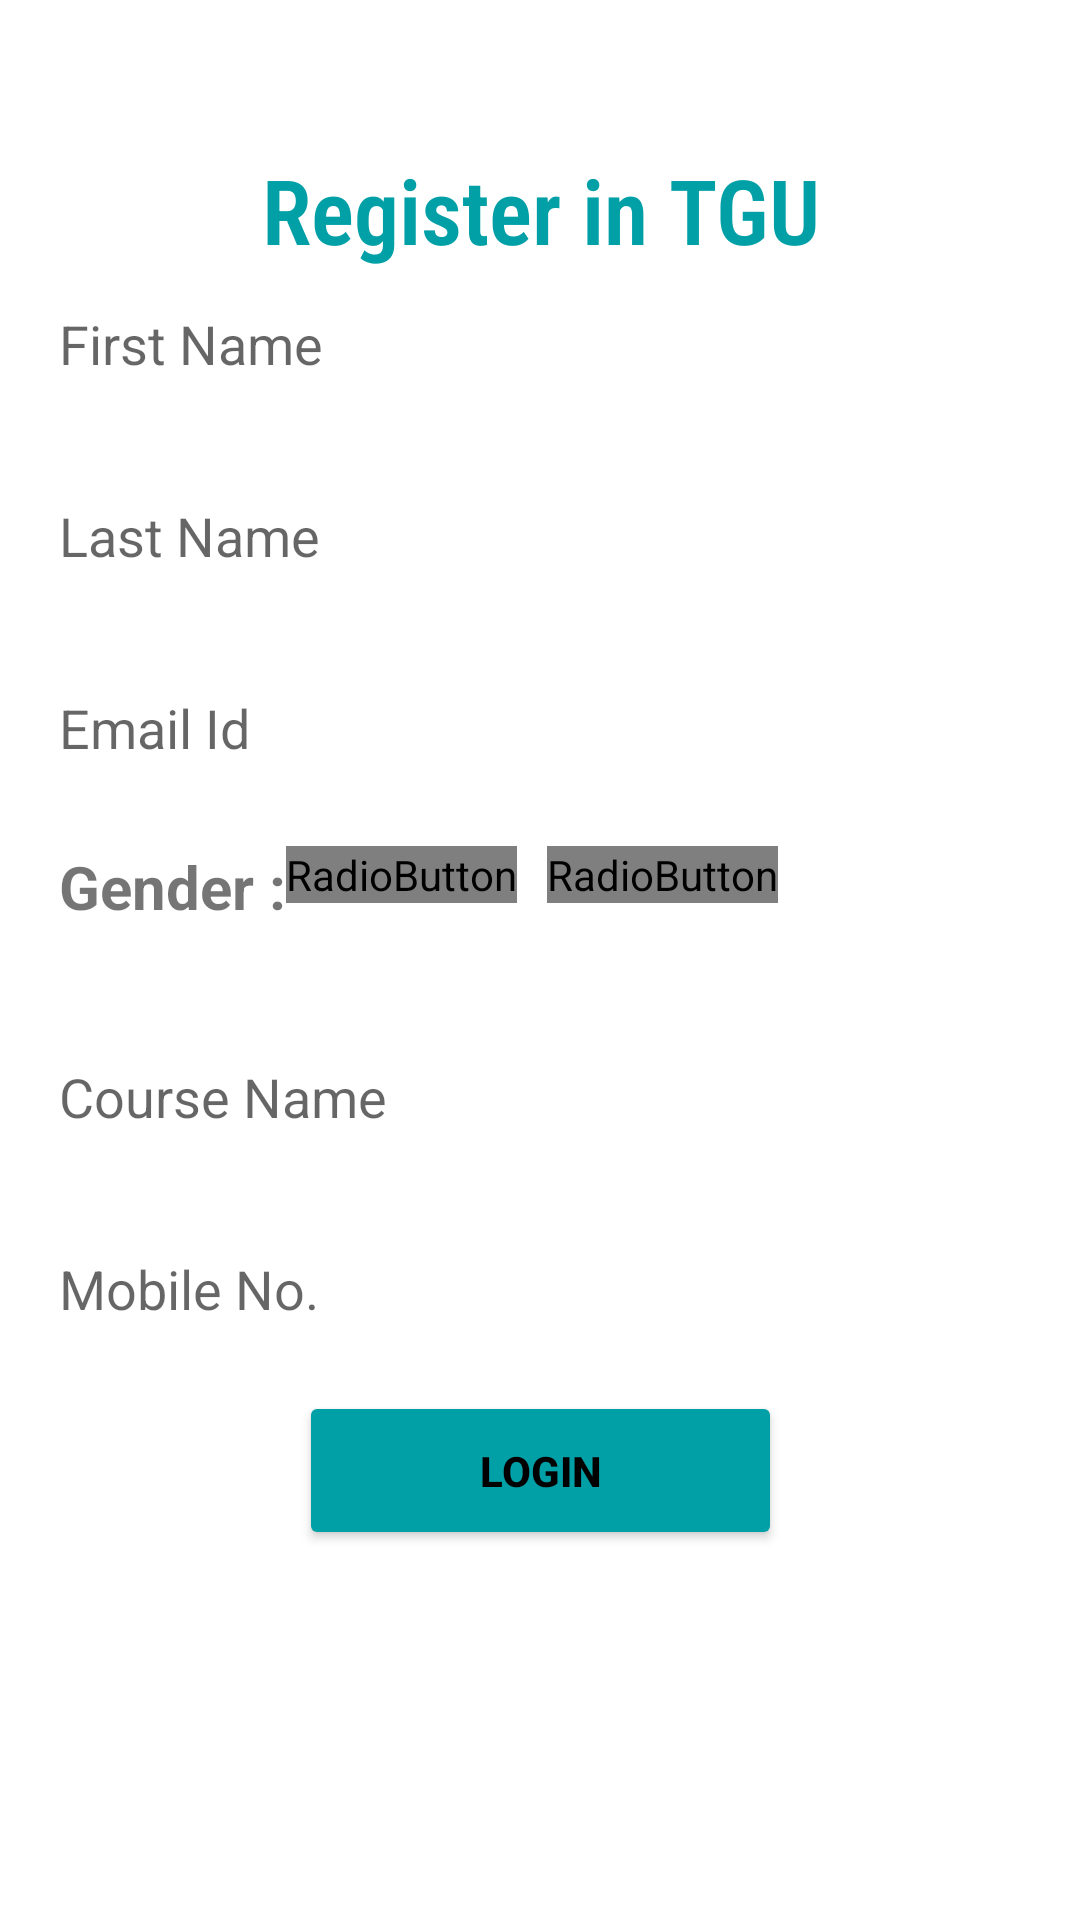

Write the Android layout XML for this screen, with the resource values it uses.
<!-- AndroidManifest.xml: application theme Theme.TGU -->
<!-- res/layout/activity_registractionact.xml -->
<?xml version="1.0" encoding="utf-8"?>
<androidx.constraintlayout.widget.ConstraintLayout xmlns:android="http://schemas.android.com/apk/res/android"
    xmlns:app="http://schemas.android.com/apk/res-auto"
    xmlns:tools="http://schemas.android.com/tools"
    android:layout_width="match_parent"
    android:layout_height="match_parent"
    tools:context=".registractionact">

    <TextView
        android:id="@+id/textView"
        android:layout_width="match_parent"
        android:layout_height="wrap_content"
        android:fontFamily="sans-serif-condensed-light"
        android:text="Register in TGU"
        android:textAlignment="center"
        android:textColor="#01A0A7"
        android:textSize="30dp"
        android:textStyle="bold"
        app:layout_constraintBottom_toBottomOf="parent"
        app:layout_constraintEnd_toEndOf="parent"
        app:layout_constraintHorizontal_bias="0.0"
        app:layout_constraintStart_toStartOf="parent"
        app:layout_constraintTop_toTopOf="parent"
        app:layout_constraintVertical_bias="0.083" />

    <LinearLayout
        android:id="@+id/linearLayout"
        android:layout_width="341dp"
        android:layout_height="wrap_content"
        android:orientation="vertical"
        android:textAlignment="center"
        app:layout_constraintBottom_toBottomOf="parent"
        app:layout_constraintEnd_toEndOf="parent"
        app:layout_constraintStart_toStartOf="parent"
        app:layout_constraintTop_toTopOf="parent"
        app:layout_constraintVertical_bias="0.345"
        tools:ignore="MissingConstraints">


        <EditText
            android:id="@+id/txtfname"
            android:layout_width="325dp"
            android:layout_height="49dp"
            android:layout_marginBottom="15dp"
            android:background="@drawable/curvee"
            android:ems="10"
            android:hint="First Name"
            android:inputType="textPersonName"
            android:paddingLeft="10dp"
            app:layout_constraintBottom_toBottomOf="parent"
            app:layout_constraintEnd_toEndOf="parent"
            app:layout_constraintStart_toStartOf="parent"
            app:layout_constraintTop_toTopOf="parent"
            app:layout_constraintVertical_bias="0.284" />

        <EditText
            android:id="@+id/txtlname"
            android:layout_width="325dp"
            android:layout_height="49dp"
            android:layout_marginBottom="15dp"
            android:background="@drawable/curvee"
            android:ems="10"
            android:hint="Last Name"
            android:inputType="textPersonName"
            android:paddingLeft="10dp"
             />

        <EditText
            android:id="@+id/txtemail"
            android:layout_width="325dp"
            android:layout_height="49dp"
            android:layout_marginBottom="15dp"
            android:background="@drawable/curvee"
            android:ems="10"
            android:hint="Email Id"
            android:inputType="textEmailAddress"
            android:paddingLeft="10dp"
            app:layout_constraintBottom_toBottomOf="parent"
            app:layout_constraintEnd_toEndOf="parent"
            app:layout_constraintStart_toStartOf="parent"
            app:layout_constraintTop_toTopOf="parent"
            app:layout_constraintVertical_bias="0.284" />

        <RadioGroup
            android:id="@+id/rggender"
            android:layout_width="325dp"
            android:layout_height="49dp"
            android:layout_marginBottom="10dp"
            android:background="@drawable/curvee"
            android:contextClickable="true"
            android:orientation="horizontal"
            app:layout_constraintBottom_toBottomOf="parent"
            app:layout_constraintEnd_toEndOf="parent"
            app:layout_constraintHorizontal_bias="0.5"
            app:layout_constraintStart_toStartOf="parent"
            app:layout_constraintTop_toTopOf="parent"
            app:layout_constraintVertical_bias="0.5">

            <TextView
                android:layout_width="wrap_content"
                android:layout_height="wrap_content"
                android:text="Gender :"
                android:textSize="20sp"
                android:textStyle="bold"
                android:layout_marginLeft="10dp"
                />

            <RadioButton
                android:id="@+id/rbmale"
                android:drawableTintMode="screen"
                android:button="@drawable/check_radio"
                android:layout_width="wrap_content"
                android:layout_height="wrap_content"
                android:text="Male" />

            <RadioButton
                android:id="@+id/rbfemale"
                android:layout_marginRight="5dp"
                android:button="@drawable/check_radio"
                android:layout_width="wrap_content"
                android:layout_height="wrap_content"
                android:layout_marginLeft="10dp"
                android:text="Female" />



        </RadioGroup>

        <EditText
            android:id="@+id/txtcourse"
            android:layout_width="325dp"
            android:layout_height="49dp"
            android:layout_marginBottom="15dp"
            android:background="@drawable/curvee"
            android:ems="10"
            android:hint="Course Name"
            android:inputType="textPersonName"
            android:paddingLeft="10dp"
            android:textAllCaps="true"
            app:layout_constraintBottom_toBottomOf="parent"
            app:layout_constraintEnd_toEndOf="parent"
            app:layout_constraintStart_toStartOf="parent"
            app:layout_constraintTop_toTopOf="parent"
            app:layout_constraintVertical_bias="0.284" />

        <EditText
            android:id="@+id/txtmobile"
            android:layout_width="325dp"
            android:layout_marginBottom="15dp"
            android:layout_height="49dp"
            android:background="@drawable/curvee"
            android:ems="10"
            android:hint="Mobile No."
            android:maxLength="10"
            android:inputType="phone"
            android:paddingLeft="10dp"
            app:layout_constraintBottom_toBottomOf="parent"
            app:layout_constraintEnd_toEndOf="parent"
            app:layout_constraintStart_toStartOf="parent"
            app:layout_constraintTop_toTopOf="parent"
            app:layout_constraintVertical_bias="0.284" />

    </LinearLayout>

    <Button
        android:id="@+id/regbtn"
        android:layout_width="161dp"
        android:layout_height="53dp"
        android:layout_marginLeft="30dp"
        android:backgroundTint="#01A0A7"
        android:shadowColor="@color/black"
        android:text="Login"
        android:textColor="@color/black"
        android:textStyle="bold"
        app:layout_constraintBottom_toBottomOf="parent"
        app:layout_constraintEnd_toEndOf="parent"
        app:layout_constraintHorizontal_bias="0.412"
        app:layout_constraintStart_toStartOf="parent"
        app:layout_constraintTop_toTopOf="parent"
        app:layout_constraintVertical_bias="0.79" />


</androidx.constraintlayout.widget.ConstraintLayout>
<!-- resources referenced by this layout -->
<resources>
  <color name="black">#FF000000</color>
  <!-- drawable check_radio (drawable) -->
  <?xml version="1.0" encoding="utf-8"?>
  <selector xmlns:tools="http://schemas.android.com/tools" xmlns:android="http://schemas.android.com/apk/res/android">
          <item android:state_checked="true" android:drawable="@drawable/baseline_check_24" tools:ignore="ResourceCycle" />
          <item android:state_checked="false" android:drawable="@drawable/baseline_radio_button_unchecked_24" tools:ignore="ResourceCycle" />
  </selector>
  <style name="Theme.TGU" parent="Theme.MaterialComponents.DayNight.DarkActionBar">
          
          <item name="colorPrimary">@color/teal_700</item>
          <item name="colorPrimaryVariant">@color/teal_700</item>
          <item name="colorOnPrimary">@color/white</item>
          
          <item name="colorSecondary">@color/teal_200</item>
          <item name="colorSecondaryVariant">@color/teal_700</item>
          <item name="colorOnSecondary">@color/black</item>
          
          <item name="android:statusBarColor">?attr/colorPrimaryVariant</item>
          
      </style>
  <color name="teal_700">#FF018786</color>
  <color name="white">#FFFFFFFF</color>
  <color name="teal_200">#FF03DAC5</color>
</resources>
